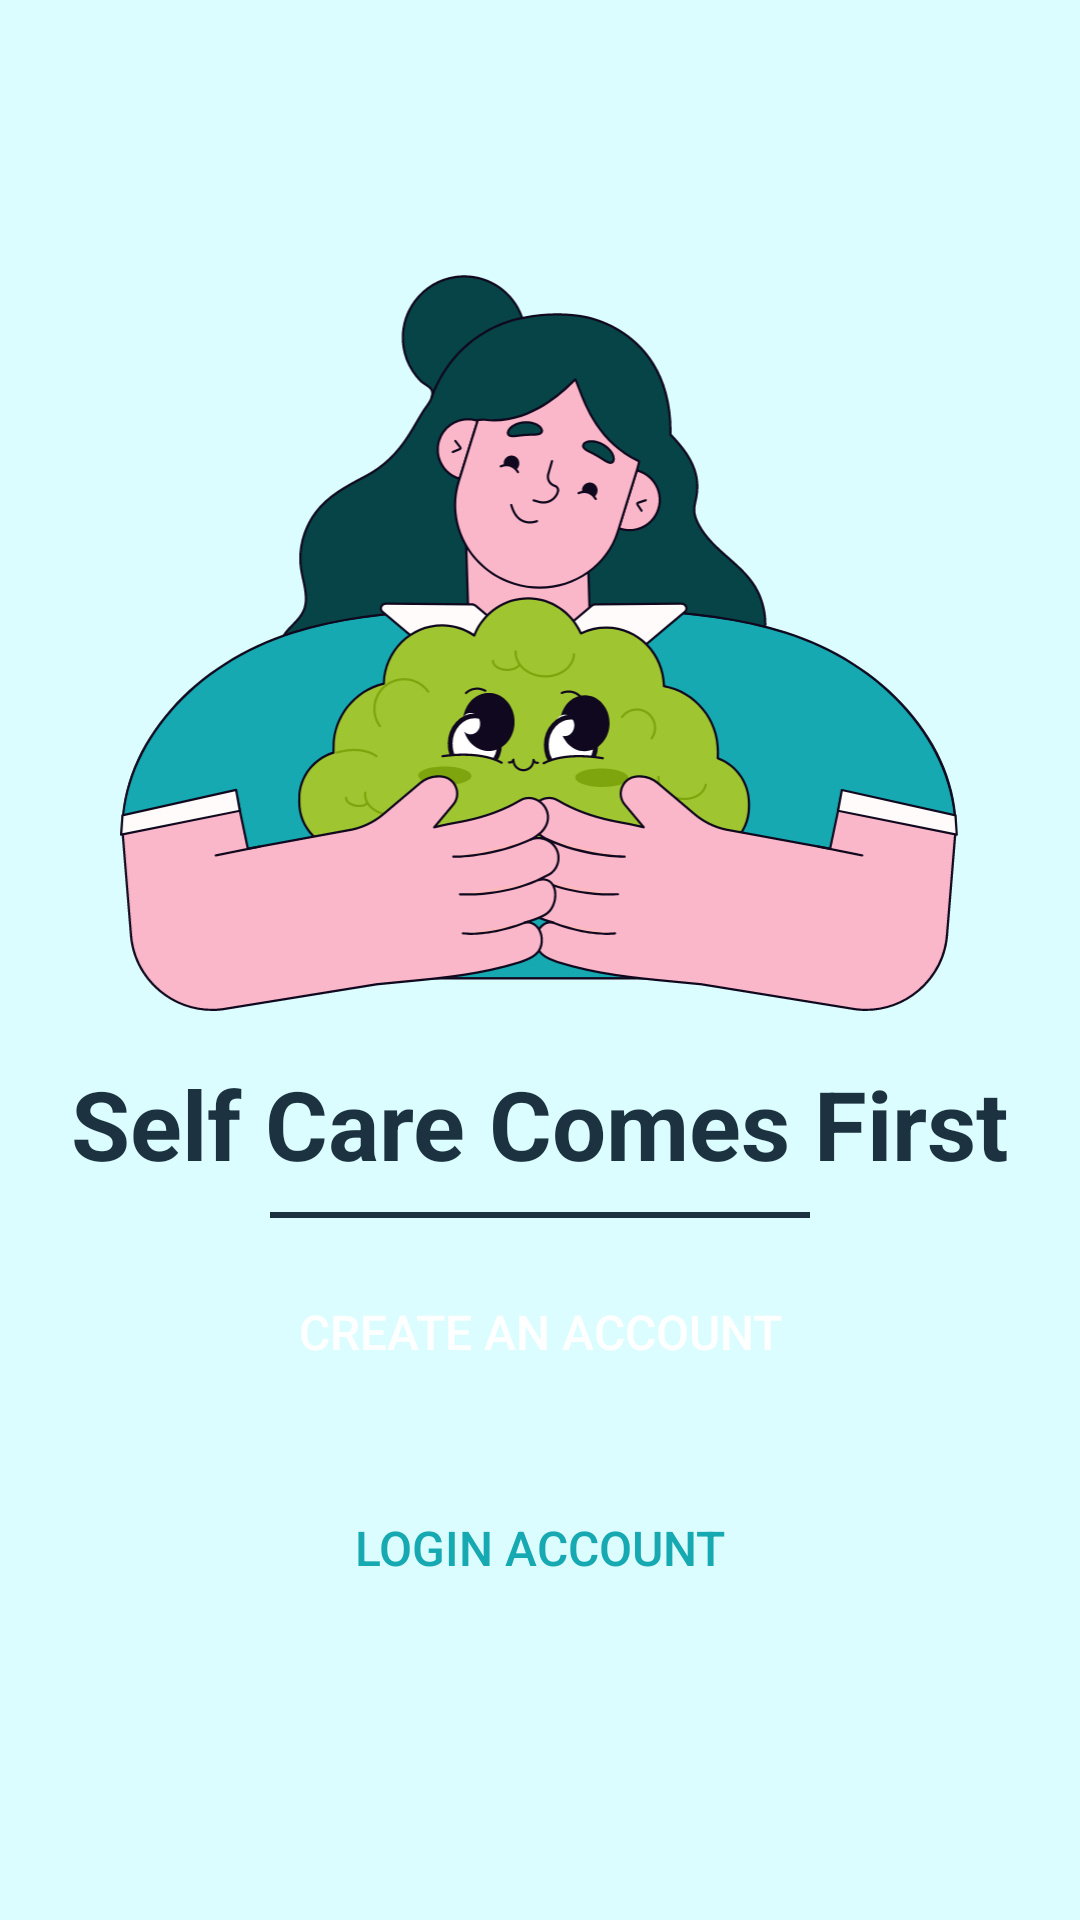

Here is an Android app screen rendered from its layout file. Give the layout XML and the strings, colors and styles it references.
<!-- AndroidManifest.xml: application theme Theme.GamaPulse -->
<!-- res/layout/activity_sparse_screen.xml -->
<?xml version="1.0" encoding="utf-8"?>
<androidx.constraintlayout.widget.ConstraintLayout xmlns:android="http://schemas.android.com/apk/res/android"
    xmlns:app="http://schemas.android.com/apk/res-auto"
    xmlns:tools="http://schemas.android.com/tools"
    android:id="@+id/main"
    android:layout_width="match_parent"
    android:layout_height="match_parent"
    android:background="#DBFDFF"
    tools:context=".SparseScreenActivity">

    <ImageView
        android:id="@+id/imageCharacter"
        android:layout_width="0dp"
        android:layout_height="wrap_content"
        android:layout_marginStart="40dp"
        android:layout_marginEnd="40dp"
        android:adjustViewBounds="true"
        android:src="@drawable/character_image"
        app:layout_constraintBottom_toBottomOf="parent"
        app:layout_constraintEnd_toEndOf="parent"
        app:layout_constraintHorizontal_bias="0.0"
        app:layout_constraintStart_toStartOf="parent"
        app:layout_constraintTop_toTopOf="parent"
        app:layout_constraintVertical_bias="0.231" />

    <TextView
        android:id="@+id/textSlogan"
        android:layout_width="wrap_content"
        android:layout_height="wrap_content"
        android:layout_marginTop="16dp"
        android:text="Self Care Comes First"
        android:textColor="#1C3240"
        android:textSize="32sp"
        android:textStyle="bold"
        app:layout_constraintEnd_toEndOf="parent"
        app:layout_constraintStart_toStartOf="parent"
        app:layout_constraintTop_toBottomOf="@+id/imageCharacter" />

    <View
        android:id="@+id/divider"
        android:layout_width="180dp"
        android:layout_height="2dp"
        android:layout_marginTop="8dp"
        android:background="#1C3240"
        app:layout_constraintEnd_toEndOf="parent"
        app:layout_constraintStart_toStartOf="parent"
        app:layout_constraintTop_toBottomOf="@+id/textSlogan" />


    
    <Button
        android:id="@+id/btnLogin"
        android:layout_width="0dp"
        android:layout_height="wrap_content"
        android:layout_marginStart="40dp"
        android:layout_marginEnd="40dp"
        android:layout_marginBottom="100dp"
        android:background="@drawable/button_ripple_effect"
        android:foreground="?attr/selectableItemBackground"
        android:padding="8dp"
        app:backgroundTint="@color/white"
        android:text="LOGIN ACCOUNT"
        android:textColor="#16A9B1"
        android:textSize="16sp"
        app:layout_constraintBottom_toBottomOf="parent"
        app:layout_constraintEnd_toEndOf="parent"
        app:layout_constraintStart_toStartOf="parent" />

    
    <Button
        android:id="@+id/btnNewUser"
        android:layout_width="0dp"
        android:layout_height="wrap_content"
        android:layout_marginStart="40dp"
        android:layout_marginEnd="40dp"
        android:layout_marginBottom="24dp"
        android:background="@drawable/button_ripple_effect"
        android:foreground="?attr/selectableItemBackground"
        android:padding="8dp"
        app:backgroundTint="#16A9B1"
        android:text="CREATE AN ACCOUNT"
        android:textColor="@android:color/white"
        android:textSize="16sp"
        app:layout_constraintBottom_toTopOf="@+id/btnLogin"
        app:layout_constraintEnd_toEndOf="parent"
        app:layout_constraintStart_toStartOf="parent" />



</androidx.constraintlayout.widget.ConstraintLayout>
<!-- resources referenced by this layout -->
<resources>
  <color name="white">#FFFFFFFF</color>
  <!-- drawable button_ripple_effect (drawable) -->
  <?xml version="1.0" encoding="utf-8"?>
  <ripple xmlns:android="http://schemas.android.com/apk/res/android"
      android:color="@color/ripple_color">
      <item android:id="@android:id/mask">
          <shape android:shape="rectangle">
              <solid android:color="@android:color/white" />
              <corners android:radius="8dp" />
          </shape>
      </item>
      <item android:drawable="@drawable/button_teal" />
  </ripple>
  <!-- drawable character_image: vector/xml drawable (drawable, 54001 chars, omitted) -->
  <style name="Theme.GamaPulse" parent="Base.Theme.GamaPulse" />
  <color name="ripple_color">#33000000</color>  //untuk animasi klik
  <style name="Base.Theme.GamaPulse" parent="Theme.Material3.DayNight.NoActionBar">
          
          
          <item name="backgroundTint">@null</item>
  
      </style>
</resources>
